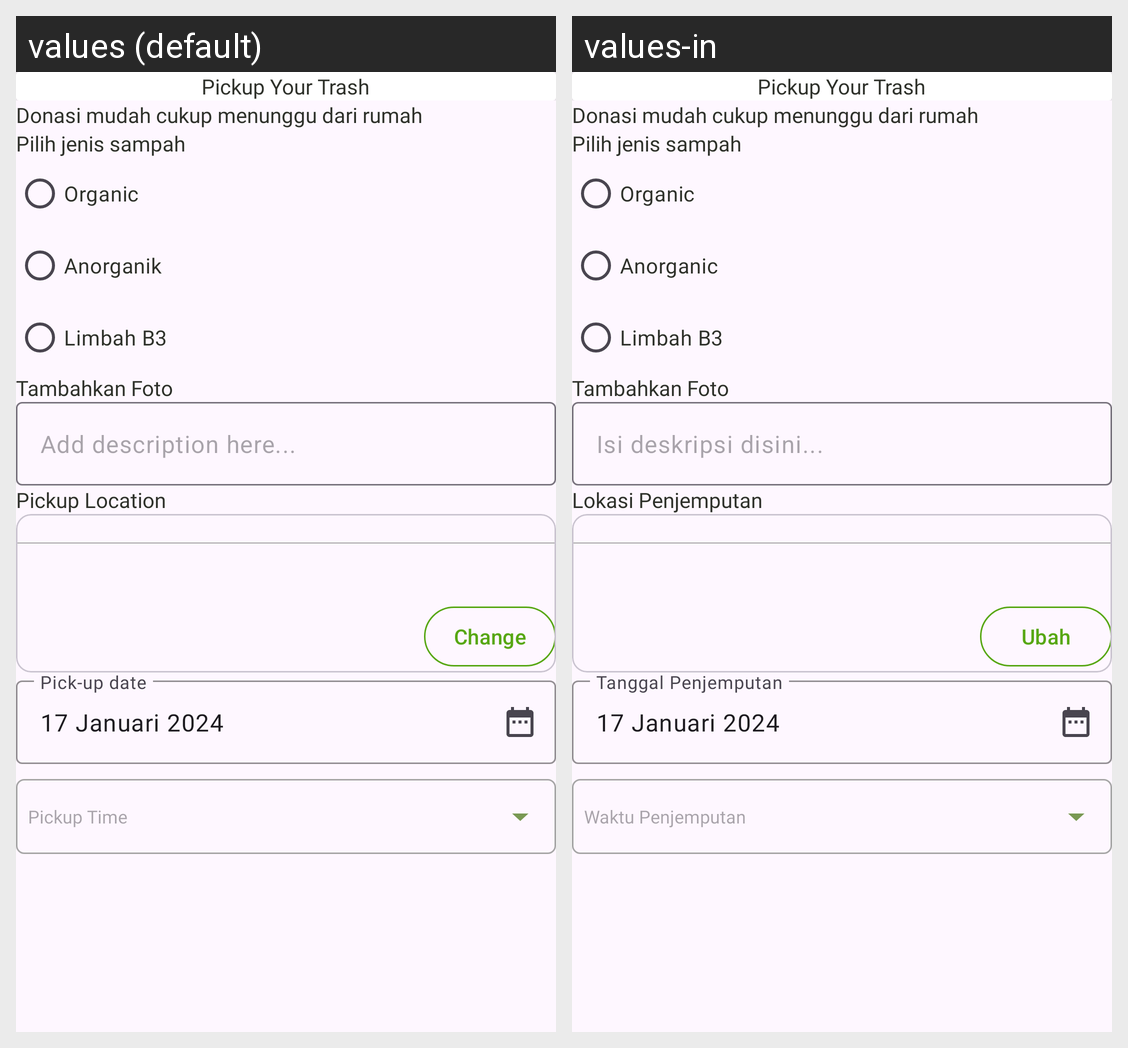

Strings drawn on this Android screen and how each of the app's shown locales translates them:
Android screen res/layout/fragment_pick_up.xml rendered under 2 locales, left to right: values (default), values-in. Device: Nexus 5 (rendered at 1080×1920; each locale shown at half size, 540×960, under a caption strip naming it); theme Theme.Circlo.
Strings drawn on this screen, with the default value and each locale's value (text and hints the layout hard-codes, and strings that could not be matched under every locale, appear in the picture but are not listed):

organik
  values: Organic
  values-in: Organic

anorganik
  values: Anorganik
  values-in: Anorganic

add_description_here
  values: Add description here...
  values-in: Isi deskripsi disini...

pickup_location
  values: Pickup Location
  values-in: Lokasi Penjemputan

change
  values: Change
  values-in: Ubah

pickup_time
  values: Pickup Time
  values-in: Waktu Penjemputan
